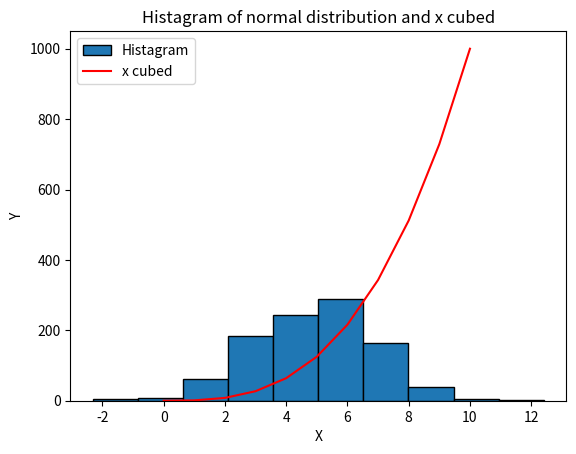

This chart was generated by the following Python code:
# Plot Task
# Program that shows a histogram of a normal distribution and a plot of a funtion.
# Author: Fatima Oliveira

import numpy as np
import matplotlib.pyplot as plt

# Histogram with:
# Normal distribution with 1000 random numbers with the mean of 5 and deviation of 2.
normaldist = np.random.normal(loc=5, scale = 2, size=1000) # https://www.w3schools.com/python/numpy/numpy_random_normal.asp
plt.hist(normaldist, label = "Histagram", edgecolor="black")

# Funtion h(x)=x^3:
# h(x) is represented in the y axe, and x in the x axe.
x = np.arange(0,11)
# The range is between 0 and 10, so 11 needs to be the stop number in order to 10 be included since last number in array is always excluded as explained in https://realpython.com/how-to-use-numpy-arange/#return-value-and-parameters-of-nparange
y = x * x * x
plt.plot(x, y, label ="x cubed", color = "red")
plt.legend()
plt.title("Histagram of normal distribution and x cubed") # https://matplotlib.org/3.1.1/api/_as_gen/matplotlib.pyplot.title.html
plt.xlabel("X") # https://www.w3schools.com/python/matplotlib_labels.asp
plt.ylabel("Y")
plt.show()